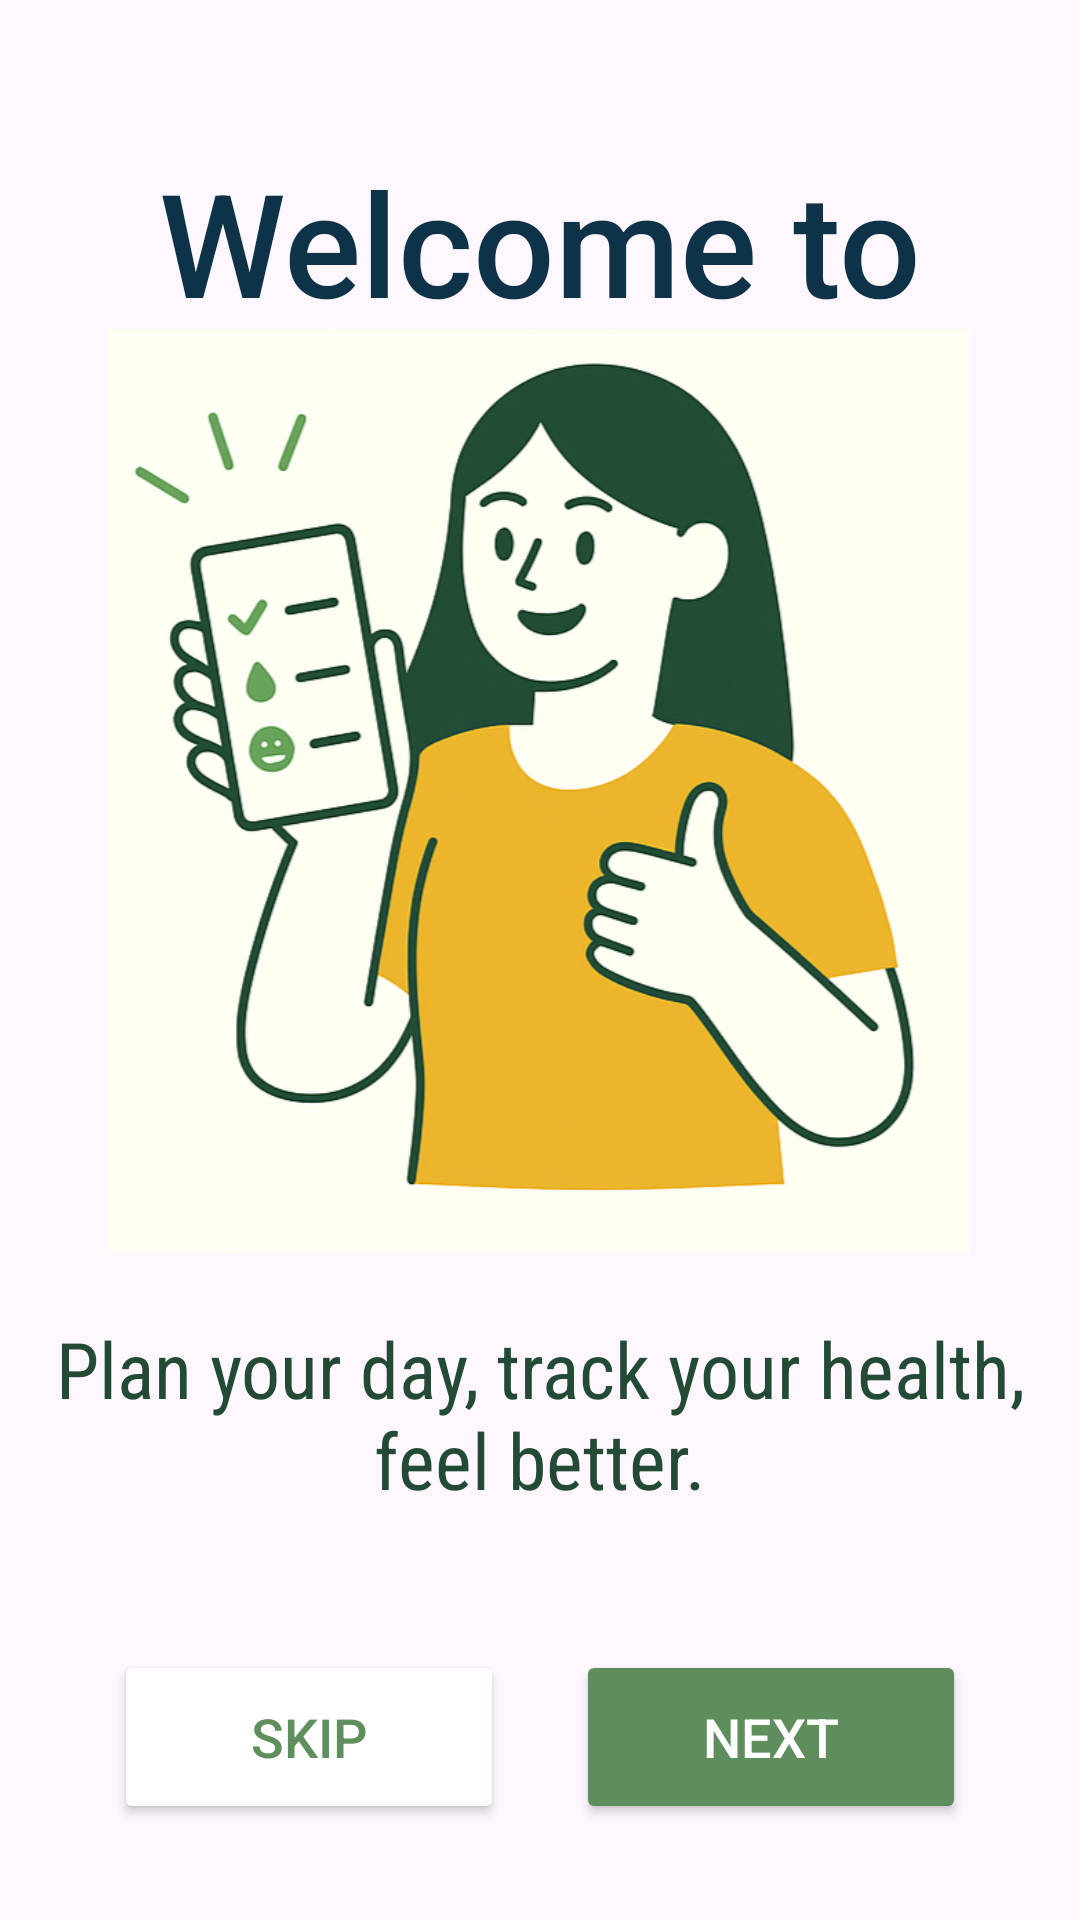

This screen was rendered from an Android layout file. Write that file and the resources it references.
<!-- AndroidManifest.xml: application theme Theme.DoDaily -->
<!-- res/layout/activity_onboarding1.xml -->
<?xml version="1.0" encoding="utf-8"?>
<androidx.constraintlayout.widget.ConstraintLayout xmlns:android="http://schemas.android.com/apk/res/android"
    xmlns:app="http://schemas.android.com/apk/res-auto"
    xmlns:tools="http://schemas.android.com/tools"
    android:id="@+id/main"
    android:layout_width="match_parent"
    android:layout_height="match_parent"
    android:background="@drawable/background"
    tools:context=".Onboarding_1">




    

    

    

    <TextView
        android:id="@+id/title"
        android:layout_width="269dp"
        android:layout_height="116dp"
        android:fontFamily="sans-serif-medium"
        android:text="Welcome to DoDaily"
        android:textAlignment="center"
        android:textColor="#0E3247"
        android:textSize="48sp"
        app:layout_constraintBottom_toBottomOf="parent"
        app:layout_constraintEnd_toEndOf="parent"
        app:layout_constraintStart_toStartOf="parent"
        app:layout_constraintTop_toTopOf="parent"
        app:layout_constraintVertical_bias="0.092" />

    <ImageView
        android:id="@+id/illustration"
        android:layout_width="287dp"
        android:layout_height="334dp"
        android:layout_marginBottom="90dp"
        android:adjustViewBounds="true"
        android:scaleType="fitCenter"
        android:src="@drawable/onboarding1"
        app:layout_constraintBottom_toBottomOf="parent"
        app:layout_constraintEnd_toEndOf="parent"
        app:layout_constraintHorizontal_bias="0.491"
        app:layout_constraintStart_toStartOf="parent"
        app:layout_constraintTop_toTopOf="parent"
        app:layout_constraintVertical_bias="0.447" />

    <TextView
        android:id="@+id/subtitle"
        android:layout_width="347dp"
        android:layout_height="65dp"
        android:layout_marginBottom="4dp"
        android:fontFamily="sans-serif-condensed"
        android:text="Plan your day, track your health, feel better."
        android:textAlignment="center"
        android:textColor="#224A35"
        android:textSize="26sp"
        app:layout_constraintBottom_toTopOf="@id/buttonLayout"
        app:layout_constraintEnd_toEndOf="parent"
        app:layout_constraintStart_toStartOf="parent"
        app:layout_constraintTop_toBottomOf="@id/illustration"
        app:layout_constraintVertical_bias="0.16" />

    <LinearLayout
        android:id="@+id/buttonLayout"
        android:layout_width="wrap_content"
        android:layout_height="wrap_content"
        android:orientation="horizontal"
        android:gravity="center"
        app:layout_constraintBottom_toBottomOf="parent"
        app:layout_constraintStart_toStartOf="parent"
        app:layout_constraintEnd_toEndOf="parent"
        android:layout_marginBottom="32dp">

        <Button
            android:id="@+id/skip"
            android:layout_width="130dp"
            android:layout_height="58dp"
            android:backgroundTint="#FFFFFF"
            android:text="Skip"
            android:textColor="#5F8F5C"
            android:textSize="18sp"
            app:strokeColor="#608C5B"
            app:strokeWidth="2dp" />

        <Button
            android:id="@+id/next"
            android:layout_width="130dp"
            android:layout_height="58dp"
            android:layout_marginStart="24dp"
            android:backgroundTint="#5F8E5C"
            android:text="Next"
            android:textColor="#FFFFFF"
            android:textSize="18sp" />
    </LinearLayout>

</androidx.constraintlayout.widget.ConstraintLayout>
<!-- resources referenced by this layout -->
<resources>
  <!-- drawable onboarding1: png bitmap (drawable, 464694 bytes) -->
  <style name="Theme.DoDaily" parent="Base.Theme.DoDaily" />
  <style name="Base.Theme.DoDaily" parent="Theme.Material3.DayNight.NoActionBar">
          
          
      </style>
</resources>
